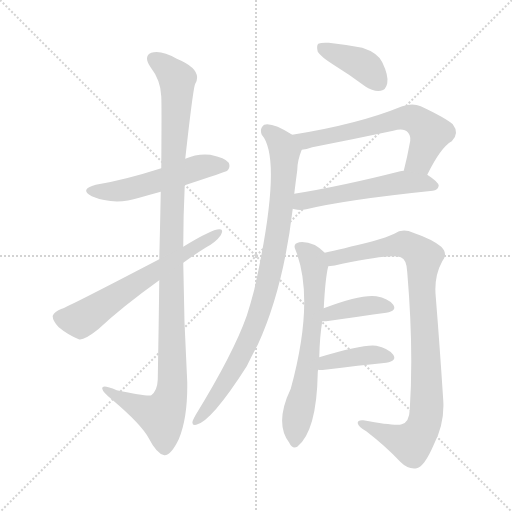
t = 0.00 s
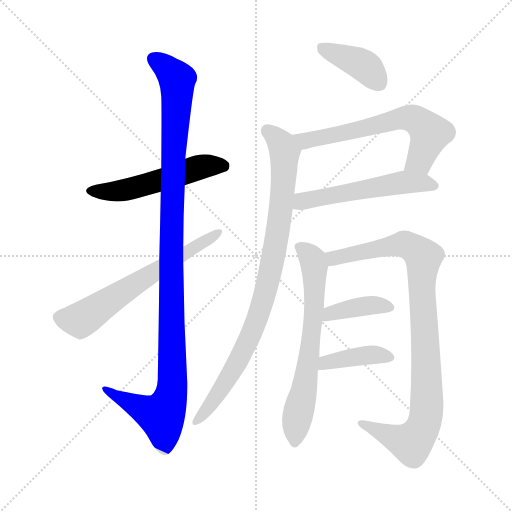
t = 1.83 s
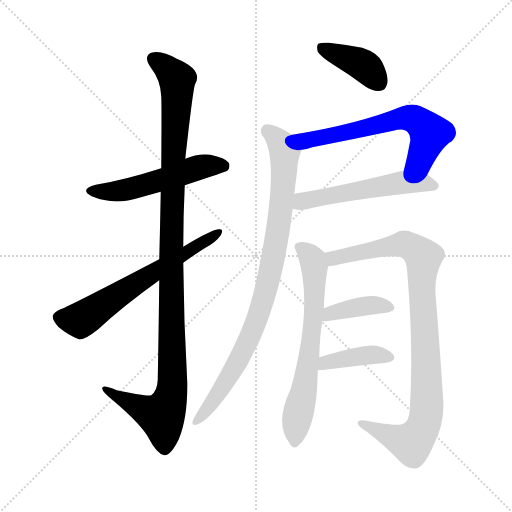
t = 3.65 s
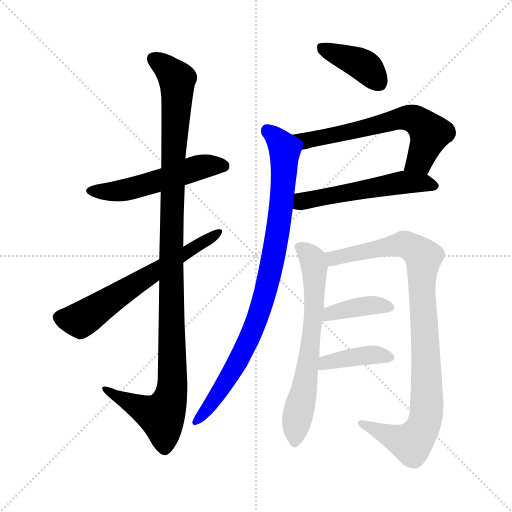
t = 5.48 s
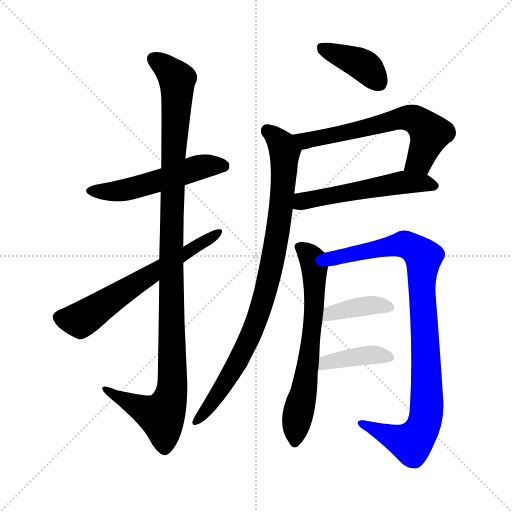
t = 7.30 s
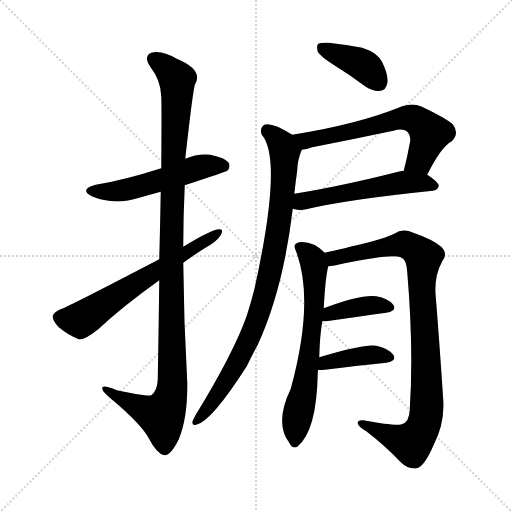
t = 9.13 s

The animated SVG that drew these frames (rendered in a browser with its animation timeline set to each time). Animation: 11 CSS @keyframes rules; one cycle of 9.13 s.

<svg version="1.1" viewBox="0 0 1024 1024" xmlns="http://www.w3.org/2000/svg">
  <g stroke="lightgray" stroke-dasharray="1,1" stroke-width="1" transform="scale(4, 4)">
    <line x1="0" y1="0" x2="256" y2="256"></line>
    <line x1="256" y1="0" x2="0" y2="256"></line>
    <line x1="128" y1="0" x2="128" y2="256"></line>
    <line x1="0" y1="128" x2="256" y2="128"></line>
  </g>
<g transform="scale(1, -1) translate(0, -900)">
   <style type="text/css">
    @keyframes keyframes0 {
      from {
       stroke: blue;
       stroke-dashoffset: 528;
       stroke-width: 128;
       }
       63% {
       animation-timing-function: step-end;
       stroke: blue;
       stroke-dashoffset: 0;
       stroke-width: 128;
       }
       to {
       stroke: black;
       stroke-width: 1024;
       }
       }
       #make-me-a-hanzi-animation-0 {
         animation: keyframes0 0.679688s both;
         animation-delay: 0.000000s;
         animation-timing-function: linear;
       }
    @keyframes keyframes1 {
      from {
       stroke: blue;
       stroke-dashoffset: 1116;
       stroke-width: 128;
       }
       78% {
       animation-timing-function: step-end;
       stroke: blue;
       stroke-dashoffset: 0;
       stroke-width: 128;
       }
       to {
       stroke: black;
       stroke-width: 1024;
       }
       }
       #make-me-a-hanzi-animation-1 {
         animation: keyframes1 1.158203s both;
         animation-delay: 0.679688s;
         animation-timing-function: linear;
       }
    @keyframes keyframes2 {
      from {
       stroke: blue;
       stroke-dashoffset: 627;
       stroke-width: 128;
       }
       67% {
       animation-timing-function: step-end;
       stroke: blue;
       stroke-dashoffset: 0;
       stroke-width: 128;
       }
       to {
       stroke: black;
       stroke-width: 1024;
       }
       }
       #make-me-a-hanzi-animation-2 {
         animation: keyframes2 0.760254s both;
         animation-delay: 1.837891s;
         animation-timing-function: linear;
       }
    @keyframes keyframes3 {
      from {
       stroke: blue;
       stroke-dashoffset: 395;
       stroke-width: 128;
       }
       56% {
       animation-timing-function: step-end;
       stroke: blue;
       stroke-dashoffset: 0;
       stroke-width: 128;
       }
       to {
       stroke: black;
       stroke-width: 1024;
       }
       }
       #make-me-a-hanzi-animation-3 {
         animation: keyframes3 0.571452s both;
         animation-delay: 2.598145s;
         animation-timing-function: linear;
       }
    @keyframes keyframes4 {
      from {
       stroke: blue;
       stroke-dashoffset: 626;
       stroke-width: 128;
       }
       67% {
       animation-timing-function: step-end;
       stroke: blue;
       stroke-dashoffset: 0;
       stroke-width: 128;
       }
       to {
       stroke: black;
       stroke-width: 1024;
       }
       }
       #make-me-a-hanzi-animation-4 {
         animation: keyframes4 0.759440s both;
         animation-delay: 3.169596s;
         animation-timing-function: linear;
       }
    @keyframes keyframes5 {
      from {
       stroke: blue;
       stroke-dashoffset: 540;
       stroke-width: 128;
       }
       64% {
       animation-timing-function: step-end;
       stroke: blue;
       stroke-dashoffset: 0;
       stroke-width: 128;
       }
       to {
       stroke: black;
       stroke-width: 1024;
       }
       }
       #make-me-a-hanzi-animation-5 {
         animation: keyframes5 0.689453s both;
         animation-delay: 3.929036s;
         animation-timing-function: linear;
       }
    @keyframes keyframes6 {
      from {
       stroke: blue;
       stroke-dashoffset: 891;
       stroke-width: 128;
       }
       74% {
       animation-timing-function: step-end;
       stroke: blue;
       stroke-dashoffset: 0;
       stroke-width: 128;
       }
       to {
       stroke: black;
       stroke-width: 1024;
       }
       }
       #make-me-a-hanzi-animation-6 {
         animation: keyframes6 0.975098s both;
         animation-delay: 4.618490s;
         animation-timing-function: linear;
       }
    @keyframes keyframes7 {
      from {
       stroke: blue;
       stroke-dashoffset: 660;
       stroke-width: 128;
       }
       68% {
       animation-timing-function: step-end;
       stroke: blue;
       stroke-dashoffset: 0;
       stroke-width: 128;
       }
       to {
       stroke: black;
       stroke-width: 1024;
       }
       }
       #make-me-a-hanzi-animation-7 {
         animation: keyframes7 0.787109s both;
         animation-delay: 5.593587s;
         animation-timing-function: linear;
       }
    @keyframes keyframes8 {
      from {
       stroke: blue;
       stroke-dashoffset: 947;
       stroke-width: 128;
       }
       76% {
       animation-timing-function: step-end;
       stroke: blue;
       stroke-dashoffset: 0;
       stroke-width: 128;
       }
       to {
       stroke: black;
       stroke-width: 1024;
       }
       }
       #make-me-a-hanzi-animation-8 {
         animation: keyframes8 1.020671s both;
         animation-delay: 6.380697s;
         animation-timing-function: linear;
       }
    @keyframes keyframes9 {
      from {
       stroke: blue;
       stroke-dashoffset: 390;
       stroke-width: 128;
       }
       56% {
       animation-timing-function: step-end;
       stroke: blue;
       stroke-dashoffset: 0;
       stroke-width: 128;
       }
       to {
       stroke: black;
       stroke-width: 1024;
       }
       }
       #make-me-a-hanzi-animation-9 {
         animation: keyframes9 0.567383s both;
         animation-delay: 7.401367s;
         animation-timing-function: linear;
       }
    @keyframes keyframes10 {
      from {
       stroke: blue;
       stroke-dashoffset: 394;
       stroke-width: 128;
       }
       56% {
       animation-timing-function: step-end;
       stroke: blue;
       stroke-dashoffset: 0;
       stroke-width: 128;
       }
       to {
       stroke: black;
       stroke-width: 1024;
       }
       }
       #make-me-a-hanzi-animation-10 {
         animation: keyframes10 0.570638s both;
         animation-delay: 7.968750s;
         animation-timing-function: linear;
       }
</style>
<path d="M 369.5 529.5 Q 451.5 556.5 454.5 558.5 Q 461.5 565.5 457.5 574.5 Q 450.5 584.5 420.5 590.5 Q 395.5 593.5 370.5 582.5 L 322.5 563.5 Q 247.5 539.5 191.5 530.5 Q 157.5 521.5 183.5 507.5 Q 228.5 488.5 278.5 504.5 Q 299.5 510.5 321.5 516.5 L 369.5 529.5 Z" fill="lightgray"></path> 
<path d="M 318.5 339.5 Q 317.5 251.5 315.5 140.5 Q 314.5 118.5 302.5 109.5 Q 295.5 106.5 233.5 119.5 Q 202.5 132.5 204.5 122.5 Q 205.5 115.5 224.5 100.5 Q 282.5 51.5 297.5 23.5 Q 313.5 -7.5 328.5 -10.5 Q 341.5 -11.5 357.5 21.5 Q 375.5 64.5 374.5 135.5 Q 367.5 255.5 366.5 374.5 L 366.5 406.5 Q 366.5 467.5 369.5 529.5 L 370.5 582.5 Q 386.5 726.5 390.5 732.5 Q 406.5 760.5 353.5 782.5 Q 322.5 800.5 302.5 794.5 Q 286.5 787.5 300.5 766.5 Q 321.5 739.5 322.5 707.5 Q 323.5 691.5 322.5 563.5 L 321.5 516.5 Q 320.5 458.5 318.5 381.5 L 318.5 339.5 Z" fill="lightgray"></path> 
<path d="M 318.5 381.5 Q 134.5 285.5 123.5 282.5 Q 108.5 276.5 105.5 268.5 Q 104.5 259.5 117.5 245.5 Q 135.5 230.5 157.5 221.5 Q 167.5 218.5 196.5 241.5 Q 244.5 286.5 318.5 339.5 L 366.5 374.5 Q 388.5 390.5 412.5 405.5 Q 431.5 415.5 441.5 429.5 Q 448.5 442.5 438.5 441.5 Q 423.5 441.5 366.5 406.5 L 318.5 381.5 Z" fill="lightgray"></path> 
<path d="M 668.5 769.5 Q 699.5 750.5 731.5 726.5 Q 746.5 716.5 761.5 718.5 Q 771.5 719.5 774.5 733.5 Q 777.5 748.5 764.5 775.5 Q 755.5 794.5 724.5 804.5 Q 693.5 810.5 657.5 814.5 Q 642.5 815.5 636.5 812.5 Q 632.5 808.5 635.5 796.5 Q 641.5 786.5 668.5 769.5 Z" fill="lightgray"></path> 
<path d="M 854.5 550.5 Q 881.5 605.5 903.5 617.5 Q 919.5 633.5 905.5 651.5 Q 890.5 664.5 841.5 687.5 Q 825.5 694.5 804.5 687.5 Q 716.5 651.5 584.5 630.5 C 554.5 625.5 574.5 594.5 603.5 600.5 Q 612.5 601.5 624.5 605.5 Q 706.5 621.5 786.5 638.5 Q 807.5 644.5 815.5 635.5 Q 821.5 629.5 820.5 618.5 Q 814.5 585.5 807.5 558.5 C 800.5 529.5 840.5 523.5 854.5 550.5 Z" fill="lightgray"></path> 
<path d="M 585.5 482.5 Q 586.5 482.5 589.5 481.5 Q 599.5 478.5 612.5 481.5 Q 691.5 500.5 865.5 518.5 Q 875.5 519.5 877.5 528.5 Q 877.5 535.5 854.5 550.5 L 807.5 558.5 Q 803.5 558.5 800.5 557.5 Q 682.5 527.5 588.5 512.5 C 558.5 507.5 556.5 489.5 585.5 482.5 Z" fill="lightgray"></path> 
<path d="M 584.5 630.5 Q 544.5 655.5 528.5 650.5 Q 518.5 643.5 523.5 630.5 Q 566.5 581.5 508.5 320.5 Q 501.5 293.5 493.5 268.5 Q 466.5 192.5 391.5 70.5 Q 387.5 63.5 385.5 58.5 Q 382.5 48.5 392.5 50.5 Q 422.5 56.5 493.5 167.5 Q 503.5 188.5 515.5 210.5 Q 566.5 321.5 585.5 482.5 L 588.5 512.5 Q 591.5 537.5 594.5 559.5 Q 594.5 578.5 603.5 600.5 C 608.5 616.5 608.5 616.5 584.5 630.5 Z" fill="lightgray"></path> 
<path d="M 638.5 185.5 Q 639.5 227.5 644.5 257.5 L 647.5 283.5 Q 650.5 343.5 656.5 367.5 C 660.5 385.5 660.5 385.5 649.5 394.5 Q 625.5 418.5 598.5 415.5 Q 585.5 412.5 590.5 401.5 Q 630.5 302.5 581.5 122.5 Q 548.5 53.5 578.5 14.5 Q 584.5 1.5 594.5 6.5 Q 633.5 37.5 635.5 154.5 Q 635.5 158.5 636.5 160.5 L 638.5 185.5 Z" fill="lightgray"></path> 
<path d="M 656.5 367.5 Q 668.5 368.5 684.5 372.5 Q 784.5 393.5 801.5 385.5 Q 813.5 381.5 814.5 355.5 Q 827.5 201.5 819.5 80.5 Q 818.5 55.5 803.5 51.5 Q 791.5 47.5 726.5 59.5 Q 714.5 60.5 715.5 53.5 Q 716.5 46.5 732.5 37.5 Q 771.5 7.5 800.5 -23.5 Q 816.5 -39.5 833.5 -36.5 Q 848.5 -33.5 867.5 10.5 Q 889.5 53.5 886.5 99.5 Q 879.5 207.5 871.5 306.5 Q 867.5 346.5 884.5 377.5 Q 896.5 392.5 882.5 406.5 Q 864.5 421.5 826.5 434.5 Q 805.5 444.5 788.5 432.5 Q 773.5 425.5 745.5 417.5 Q 681.5 401.5 649.5 394.5 C 620.5 387.5 626.5 362.5 656.5 367.5 Z" fill="lightgray"></path> 
<path d="M 644.5 257.5 Q 647.5 257.5 652.5 257.5 Q 722.5 267.5 772.5 274.5 Q 794.5 278.5 786.5 290.5 Q 776.5 303.5 752.5 307.5 Q 721.5 311.5 647.5 283.5 C 619.5 272.5 614.5 257.5 644.5 257.5 Z" fill="lightgray"></path> 
<path d="M 636.5 160.5 Q 640.5 159.5 649.5 160.5 Q 719.5 169.5 772.5 174.5 Q 794.5 178.5 786.5 190.5 Q 776.5 203.5 752.5 208.5 Q 728.5 212.5 638.5 185.5 C 609.5 176.5 606.5 163.5 636.5 160.5 Z" fill="lightgray"></path> 
      <clipPath id="make-me-a-hanzi-clip-0">
      <path d="M 369.5 529.5 Q 451.5 556.5 454.5 558.5 Q 461.5 565.5 457.5 574.5 Q 450.5 584.5 420.5 590.5 Q 395.5 593.5 370.5 582.5 L 322.5 563.5 Q 247.5 539.5 191.5 530.5 Q 157.5 521.5 183.5 507.5 Q 228.5 488.5 278.5 504.5 Q 299.5 510.5 321.5 516.5 L 369.5 529.5 Z" fill="lightgray"></path>
      </clipPath>
      <path clip-path="url(#make-me-a-hanzi-clip-0)" d="M 184.5 519.5 L 250.5 519.5 L 403.5 566.5 L 449.5 566.5 " fill="none" id="make-me-a-hanzi-animation-0" stroke-dasharray="400 800" stroke-linecap="round"></path>

      <clipPath id="make-me-a-hanzi-clip-1">
      <path d="M 318.5 339.5 Q 317.5 251.5 315.5 140.5 Q 314.5 118.5 302.5 109.5 Q 295.5 106.5 233.5 119.5 Q 202.5 132.5 204.5 122.5 Q 205.5 115.5 224.5 100.5 Q 282.5 51.5 297.5 23.5 Q 313.5 -7.5 328.5 -10.5 Q 341.5 -11.5 357.5 21.5 Q 375.5 64.5 374.5 135.5 Q 367.5 255.5 366.5 374.5 L 366.5 406.5 Q 366.5 467.5 369.5 529.5 L 370.5 582.5 Q 386.5 726.5 390.5 732.5 Q 406.5 760.5 353.5 782.5 Q 322.5 800.5 302.5 794.5 Q 286.5 787.5 300.5 766.5 Q 321.5 739.5 322.5 707.5 Q 323.5 691.5 322.5 563.5 L 321.5 516.5 Q 320.5 458.5 318.5 381.5 L 318.5 339.5 Z" fill="lightgray"></path>
      </clipPath>
      <path clip-path="url(#make-me-a-hanzi-clip-1)" d="M 309.5 779.5 L 334.5 763.5 L 354.5 734.5 L 342.5 453.5 L 344.5 126.5 L 338.5 96.5 L 323.5 68.5 L 210.5 120.5 " fill="none" id="make-me-a-hanzi-animation-1" stroke-dasharray="988 1976" stroke-linecap="round"></path>

      <clipPath id="make-me-a-hanzi-clip-2">
      <path d="M 318.5 381.5 Q 134.5 285.5 123.5 282.5 Q 108.5 276.5 105.5 268.5 Q 104.5 259.5 117.5 245.5 Q 135.5 230.5 157.5 221.5 Q 167.5 218.5 196.5 241.5 Q 244.5 286.5 318.5 339.5 L 366.5 374.5 Q 388.5 390.5 412.5 405.5 Q 431.5 415.5 441.5 429.5 Q 448.5 442.5 438.5 441.5 Q 423.5 441.5 366.5 406.5 L 318.5 381.5 Z" fill="lightgray"></path>
      </clipPath>
      <path clip-path="url(#make-me-a-hanzi-clip-2)" d="M 116.5 265.5 L 160.5 259.5 L 289.5 346.5 L 436.5 434.5 " fill="none" id="make-me-a-hanzi-animation-2" stroke-dasharray="499 998" stroke-linecap="round"></path>

      <clipPath id="make-me-a-hanzi-clip-3">
      <path d="M 668.5 769.5 Q 699.5 750.5 731.5 726.5 Q 746.5 716.5 761.5 718.5 Q 771.5 719.5 774.5 733.5 Q 777.5 748.5 764.5 775.5 Q 755.5 794.5 724.5 804.5 Q 693.5 810.5 657.5 814.5 Q 642.5 815.5 636.5 812.5 Q 632.5 808.5 635.5 796.5 Q 641.5 786.5 668.5 769.5 Z" fill="lightgray"></path>
      </clipPath>
      <path clip-path="url(#make-me-a-hanzi-clip-3)" d="M 642.5 806.5 L 720.5 773.5 L 758.5 734.5 " fill="none" id="make-me-a-hanzi-animation-3" stroke-dasharray="267 534" stroke-linecap="round"></path>

      <clipPath id="make-me-a-hanzi-clip-4">
      <path d="M 854.5 550.5 Q 881.5 605.5 903.5 617.5 Q 919.5 633.5 905.5 651.5 Q 890.5 664.5 841.5 687.5 Q 825.5 694.5 804.5 687.5 Q 716.5 651.5 584.5 630.5 C 554.5 625.5 574.5 594.5 603.5 600.5 Q 612.5 601.5 624.5 605.5 Q 706.5 621.5 786.5 638.5 Q 807.5 644.5 815.5 635.5 Q 821.5 629.5 820.5 618.5 Q 814.5 585.5 807.5 558.5 C 800.5 529.5 840.5 523.5 854.5 550.5 Z" fill="lightgray"></path>
      </clipPath>
      <path clip-path="url(#make-me-a-hanzi-clip-4)" d="M 593.5 629.5 L 614.5 619.5 L 806.5 664.5 L 828.5 661.5 L 859.5 633.5 L 839.5 579.5 L 816.5 563.5 " fill="none" id="make-me-a-hanzi-animation-4" stroke-dasharray="498 996" stroke-linecap="round"></path>

      <clipPath id="make-me-a-hanzi-clip-5">
      <path d="M 585.5 482.5 Q 586.5 482.5 589.5 481.5 Q 599.5 478.5 612.5 481.5 Q 691.5 500.5 865.5 518.5 Q 875.5 519.5 877.5 528.5 Q 877.5 535.5 854.5 550.5 L 807.5 558.5 Q 803.5 558.5 800.5 557.5 Q 682.5 527.5 588.5 512.5 C 558.5 507.5 556.5 489.5 585.5 482.5 Z" fill="lightgray"></path>
      </clipPath>
      <path clip-path="url(#make-me-a-hanzi-clip-5)" d="M 589.5 489.5 L 611.5 499.5 L 797.5 534.5 L 843.5 535.5 L 867.5 528.5 " fill="none" id="make-me-a-hanzi-animation-5" stroke-dasharray="412 824" stroke-linecap="round"></path>

      <clipPath id="make-me-a-hanzi-clip-6">
      <path d="M 584.5 630.5 Q 544.5 655.5 528.5 650.5 Q 518.5 643.5 523.5 630.5 Q 566.5 581.5 508.5 320.5 Q 501.5 293.5 493.5 268.5 Q 466.5 192.5 391.5 70.5 Q 387.5 63.5 385.5 58.5 Q 382.5 48.5 392.5 50.5 Q 422.5 56.5 493.5 167.5 Q 503.5 188.5 515.5 210.5 Q 566.5 321.5 585.5 482.5 L 588.5 512.5 Q 591.5 537.5 594.5 559.5 Q 594.5 578.5 603.5 600.5 C 608.5 616.5 608.5 616.5 584.5 630.5 Z" fill="lightgray"></path>
      </clipPath>
      <path clip-path="url(#make-me-a-hanzi-clip-6)" d="M 533.5 639.5 L 564.5 610.5 L 569.5 585.5 L 559.5 459.5 L 531.5 317.5 L 509.5 249.5 L 468.5 164.5 L 427.5 98.5 L 393.5 58.5 " fill="none" id="make-me-a-hanzi-animation-6" stroke-dasharray="763 1526" stroke-linecap="round"></path>

      <clipPath id="make-me-a-hanzi-clip-7">
      <path d="M 638.5 185.5 Q 639.5 227.5 644.5 257.5 L 647.5 283.5 Q 650.5 343.5 656.5 367.5 C 660.5 385.5 660.5 385.5 649.5 394.5 Q 625.5 418.5 598.5 415.5 Q 585.5 412.5 590.5 401.5 Q 630.5 302.5 581.5 122.5 Q 548.5 53.5 578.5 14.5 Q 584.5 1.5 594.5 6.5 Q 633.5 37.5 635.5 154.5 Q 635.5 158.5 636.5 160.5 L 638.5 185.5 Z" fill="lightgray"></path>
      </clipPath>
      <path clip-path="url(#make-me-a-hanzi-clip-7)" d="M 598.5 406.5 L 625.5 378.5 L 629.5 294.5 L 612.5 144.5 L 589.5 16.5 " fill="none" id="make-me-a-hanzi-animation-7" stroke-dasharray="532 1064" stroke-linecap="round"></path>

      <clipPath id="make-me-a-hanzi-clip-8">
      <path d="M 656.5 367.5 Q 668.5 368.5 684.5 372.5 Q 784.5 393.5 801.5 385.5 Q 813.5 381.5 814.5 355.5 Q 827.5 201.5 819.5 80.5 Q 818.5 55.5 803.5 51.5 Q 791.5 47.5 726.5 59.5 Q 714.5 60.5 715.5 53.5 Q 716.5 46.5 732.5 37.5 Q 771.5 7.5 800.5 -23.5 Q 816.5 -39.5 833.5 -36.5 Q 848.5 -33.5 867.5 10.5 Q 889.5 53.5 886.5 99.5 Q 879.5 207.5 871.5 306.5 Q 867.5 346.5 884.5 377.5 Q 896.5 392.5 882.5 406.5 Q 864.5 421.5 826.5 434.5 Q 805.5 444.5 788.5 432.5 Q 773.5 425.5 745.5 417.5 Q 681.5 401.5 649.5 394.5 C 620.5 387.5 626.5 362.5 656.5 367.5 Z" fill="lightgray"></path>
      </clipPath>
      <path clip-path="url(#make-me-a-hanzi-clip-8)" d="M 655.5 388.5 L 674.5 384.5 L 811.5 411.5 L 847.5 385.5 L 843.5 331.5 L 854.5 105.5 L 849.5 55.5 L 822.5 13.5 L 722.5 52.5 " fill="none" id="make-me-a-hanzi-animation-8" stroke-dasharray="819 1638" stroke-linecap="round"></path>

      <clipPath id="make-me-a-hanzi-clip-9">
      <path d="M 644.5 257.5 Q 647.5 257.5 652.5 257.5 Q 722.5 267.5 772.5 274.5 Q 794.5 278.5 786.5 290.5 Q 776.5 303.5 752.5 307.5 Q 721.5 311.5 647.5 283.5 C 619.5 272.5 614.5 257.5 644.5 257.5 Z" fill="lightgray"></path>
      </clipPath>
      <path clip-path="url(#make-me-a-hanzi-clip-9)" d="M 648.5 263.5 L 662.5 274.5 L 699.5 283.5 L 755.5 290.5 L 776.5 284.5 " fill="none" id="make-me-a-hanzi-animation-9" stroke-dasharray="262 524" stroke-linecap="round"></path>

      <clipPath id="make-me-a-hanzi-clip-10">
      <path d="M 636.5 160.5 Q 640.5 159.5 649.5 160.5 Q 719.5 169.5 772.5 174.5 Q 794.5 178.5 786.5 190.5 Q 776.5 203.5 752.5 208.5 Q 728.5 212.5 638.5 185.5 C 609.5 176.5 606.5 163.5 636.5 160.5 Z" fill="lightgray"></path>
      </clipPath>
      <path clip-path="url(#make-me-a-hanzi-clip-10)" d="M 643.5 166.5 L 653.5 176.5 L 733.5 189.5 L 776.5 184.5 " fill="none" id="make-me-a-hanzi-animation-10" stroke-dasharray="266 532" stroke-linecap="round"></path>

</g>
</svg>
